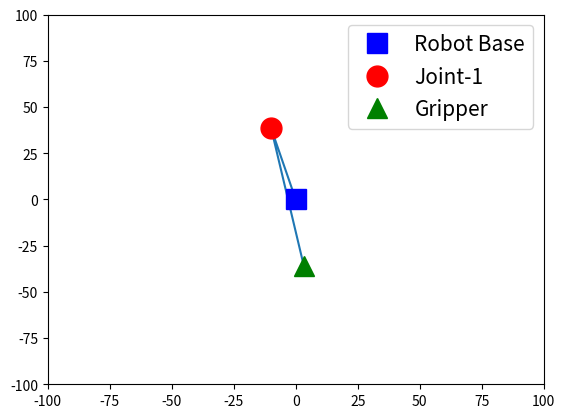

Write the Python code that produced this figure.
#Simulation of a 2d kinematic scheme for 2-joint robotic arm

import matplotlib.pyplot as plt
import numpy as np

#goal: compute the arm coordinates
def compute_arm_config(link1_length, link2_length, joint0_angle, joint1_angle):
    joint1_x = link1_length * np.cos(joint0_angle)
    joint1_y = link1_length * np.sin(joint0_angle)
    p2_x = joint1_x * np.cos(joint0_angle + joint1_angle)
    p2_y = joint1_y * np.sin(joint0_angle + joint1_angle)
    return joint1_x, joint1_y, p2_x, p2_y

#generate random link lengths and joint angles
link1_length = np.random.random() * 30 + 20
link2_length = np.random.random() * 30 + 20
joint0_angle = np.random.random() * 2 * np.pi
joint1_angle = np.random.random() * 2 * np.pi

joint1_x, joint1_y, p2_x, p2_y = compute_arm_config(link1_length, link2_length, joint0_angle, joint1_angle)

print("joint0_angle =", round(joint0_angle * 180 / np.pi, 1), "degrees") 
print("joint1_angle =", round(joint1_angle * 180 / np.pi, 1),"degrees") 
print("End Effector at x =", round(p2_x, 1),"y =", round(p2_y, 1))
base_x = 0
base_y = 0

# Plot the links
plt.plot([base_x, joint1_x, p2_x], [base_y, joint1_y, p2_y])
plt.plot(base_x, base_y, 'bs', markersize=15, label='Robot Base')
plt.plot(joint1_x, joint1_y, 'ro', markersize=15, label='Joint-1')
plt.plot(p2_x, p2_y, 'g^', markersize=15, label='Gripper')
plt.xlim(-100, 100)
plt.ylim(-100, 100)
plt.legend(fontsize=15)
plt.show() 